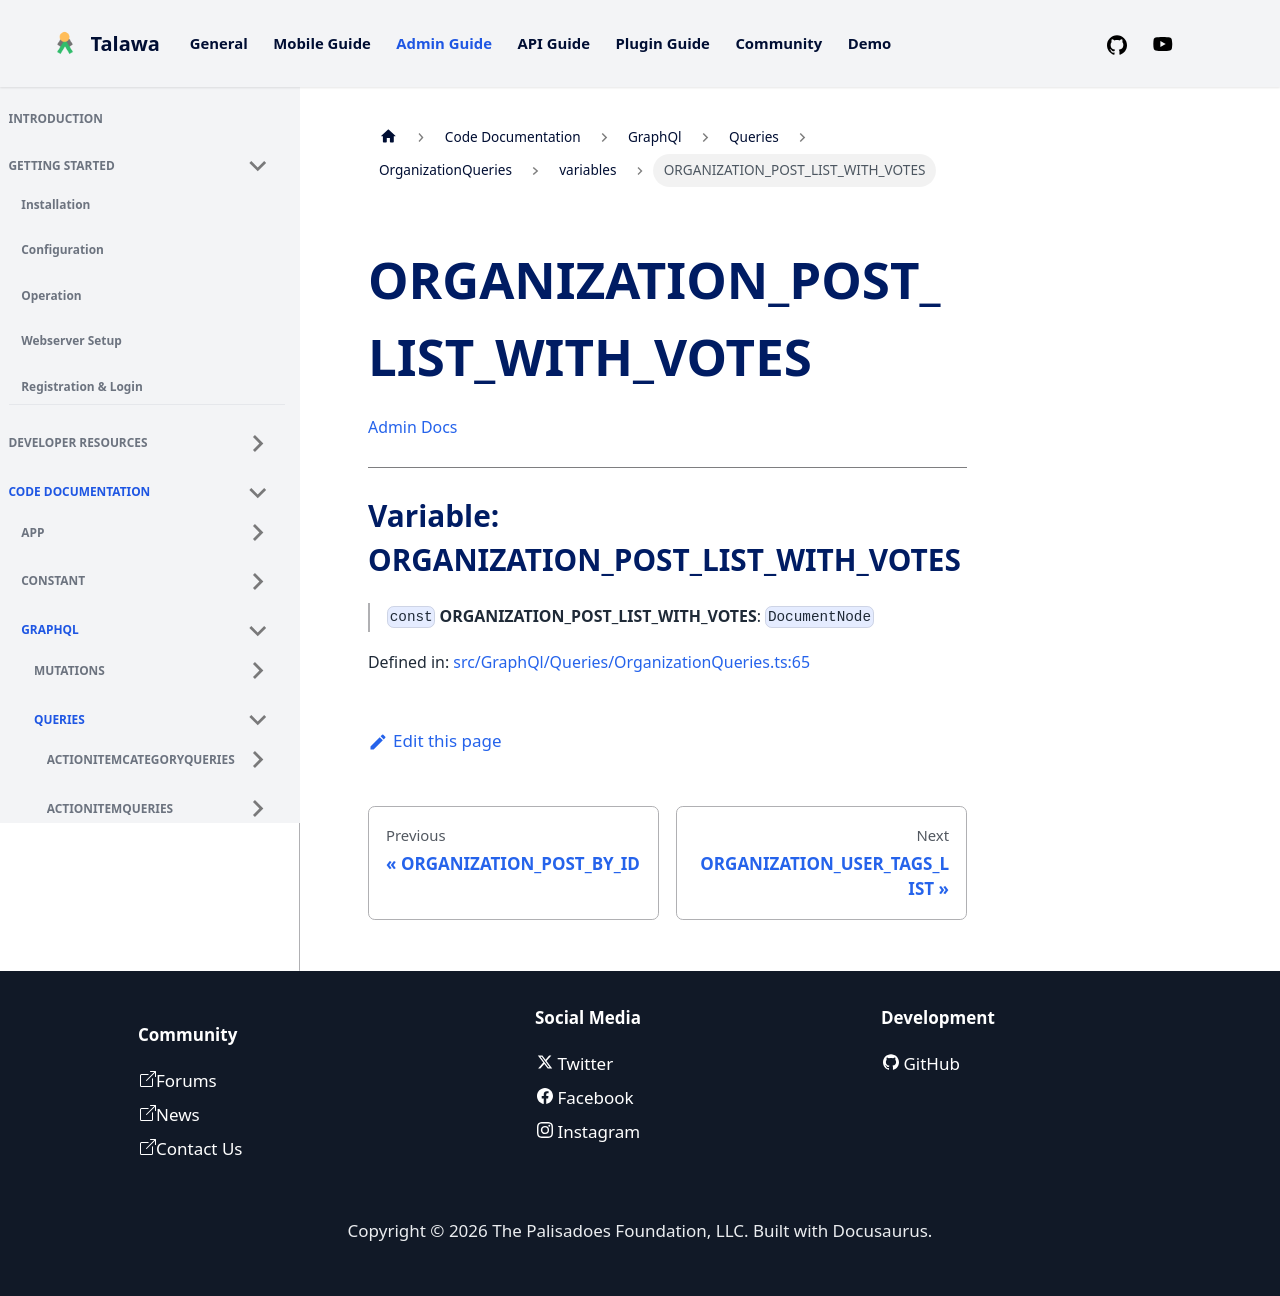

repository: PalisadoesFoundation/talawa-admin · page: docs/auto-docs/GraphQl/Queries/OrganizationQueries/variables/ORGANIZATION_POST_LIST_WITH_VOTES/index.html · generator: docusaurus

[Admin Docs](/)

***

# Variable: ORGANIZATION\_POST\_LIST\_WITH\_VOTES

> `const` **ORGANIZATION\_POST\_LIST\_WITH\_VOTES**: `DocumentNode`

Defined in: [src/GraphQl/Queries/OrganizationQueries.ts:65](https://github.com/PalisadoesFoundation/talawa-admin/blob/main/src/GraphQl/Queries/OrganizationQueries.ts#L65)
